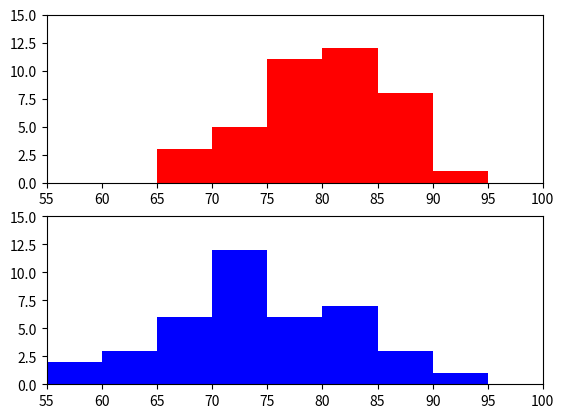

Reproduce this figure in Python. (Note: this script raises an exception after producing the figure.)
import math
import pandas as pd
import matplotlib.pyplot as plt
import scipy.stats as st
import numpy as np


def read_data():
    xa = pd.Series( [75, 87, 89, 80, 84, 81, 88, 83, 88, 88, 82, 72, 74, 93, 77, 67, 88, 84, 68, 84, 80, 78, 75, 71, 82, 74, 84, 77, 79, 76, 83, 75, 86, 76, 80, 76, 68, 72, 75, 85])
    xb = pd.Series( [64, 77, 79, 73, 89, 82, 59, 85, 80, 75, 65, 79, 65, 74, 73, 72, 69, 83, 90, 73, 88, 59, 62, 80, 64, 74, 81, 70, 69, 67, 81, 67, 72, 71, 72, 78, 78, 82, 72, 71])
    return xa, xb


def basic_info(x, info):
    print(f'{info}: 基本情報-------------------start')
    print(f'サイズ = {x.size}')
    print(f'平均 = {x.mean():.2f}')
    print(f'標準偏差（不偏標準偏差）= {x.std(ddof=1):.2f}')
    print(f'{info}: 基本情報-------------------end')


def basic_diff(xa, xb):
    print(f'2群間: 基本情報-------------------start')
    print(f'2群の平均の差 = {(abs(xa.mean()-xb.mean())):.2f}')
    print(f'2群間: 基本情報-------------------start')


def plt_hist(x):
    plt.hist(x,bins=9,range=(55,100),color='r')
    plt.show()


def plt_multi(xa, xb):
    # 正規性チェックのためのヒストグラム描画
    fig = plt.figure(dpi=96)
    ax1 = fig.add_subplot(211) 
    ax1.set_xlim(55, 100)
    ax1.set_ylim(0, 15)
    ax1.hist(xa,bins=9,range=(55,100),color='r')
    ax2 = fig.add_subplot(212) 
    ax2.set_xlim(55, 100)
    ax2.set_ylim(0, 15)
    ax2.hist(xb,bins=9,range=(55,100),color='b')
    plt.show()
    
    
def test_std(x, info):
    print(f'{info}: シャピロ・ウィルク検定(データの正規性の統計検定)-------------------start')
    _, pa = st.shapiro(x)
    if pa >= 0.05:
        print(f'p値 = {pa:.3f} // 検定結果: 帰無仮説を採択して、正規性あり')
    else:
        print(f'p値 = {pa:.3f} // 検定結果: 帰無仮説を棄却して、正規性なし')
    print(f'{info}: シャピロ・ウィルク検定(データの正規性の統計検定)-------------------end')


def interval_estimation(x, info):
    print(f'{info}: 母平均の95%信頼区間を求める-------------------start')
    u2 = x.var(ddof=1)  # 母集団の分散推定値（不偏分散）
    m = x.mean()        # 標本平均
    DF = len(x)-1       # 自由度
    SE = math.sqrt(u2/len(x)) # 標準誤差

    CI1,CI2 = st.t.interval(alpha=0.95, loc=m, scale=SE, df=DF)
    print(f'標本Aの母平均の95%信頼区間CI = [{CI1:.2f} , {CI2:.2f}] // 標本平均[{m}]')
    print(f'{info}: 母平均の95%信頼区間を求める-------------------end')


def test_equal_dispersion(xa, xb):
    print('2群間: 母平均の95%ルビーン検定による等分散性のチェック-------------------start')
    _, p = st.levene(xa,xb,center='mean')
    print(f'p値 = {p:.3f}')
    if p >= 0.05:
        print('検定結果: 帰無仮説を採択して、2つの標本には等分散性あり')
    else:
        print('検定結果: 帰無仮説を棄却して、2つの標本には等分散性なし')
    print('2群間: 母平均の95%ルビーン検定による等分散性のチェック-------------------end')


def test_ave_diff(xa, xb):
    print('2群間: 対応なしt検定-------------------start')
    # 2つの標本の平均値に有意差がないことを帰無仮説とする
    t, p = st.ttest_ind(xa, xb, equal_var=True)
    MU = abs(xa.mean()-xb.mean())
    SE =  MU/t
    DF = len(xa)+len(xb)-2
    CI1,CI2 = st.t.interval( alpha=0.95, loc=MU, scale=SE, df=DF )
    if p >= 0.05:
        print(f'p値 = {p:.3f} // 検定結果: 帰無仮説を採択して、2つの標本の平均値に有意差あり')
    else:
        print(f'p値 = {p:.3f} // 検定結果: 帰無仮説を棄却して、2つの標本の平均値に有意差なし')
    print(f't値 = {t:.2f}')
    print(f'平均値の差   = {MU:.2f}')
    print(f'差の標準誤差 = {SE:.2f}')
    print(f'平均値の差の95%信頼区間CI = [{CI1:.2f} , {CI2:.2f}]')
    print('2群間: 対応なしt検定-------------------end')
    

def create_std_data():
    print('データ生成-------------------start')
    a = (np.random.normal(80,5,size=40)).astype(np.int64).tolist()
    print(a)
    xa = pd.Series(a).hist()
    plt.show(xa)
    print('データ生成-------------------end')


def main():
    xa, xb = read_data()

    basic_info(xa, 'A群')
    basic_info(xb, 'B群')
    basic_diff(xa, xb)
    # plt_hist(xa)
    # plt_hist(xb)
    plt_multi(xa, xb)
    test_std(xa, 'A群')
    test_std(xb, 'B群')
    interval_estimation(xa, 'A群')
    interval_estimation(xb, 'B群')
    test_equal_dispersion(xa, xb)
    test_ave_diff(xa, xb)
    # create_std_data()


if __name__ == '__main__':
    main()
